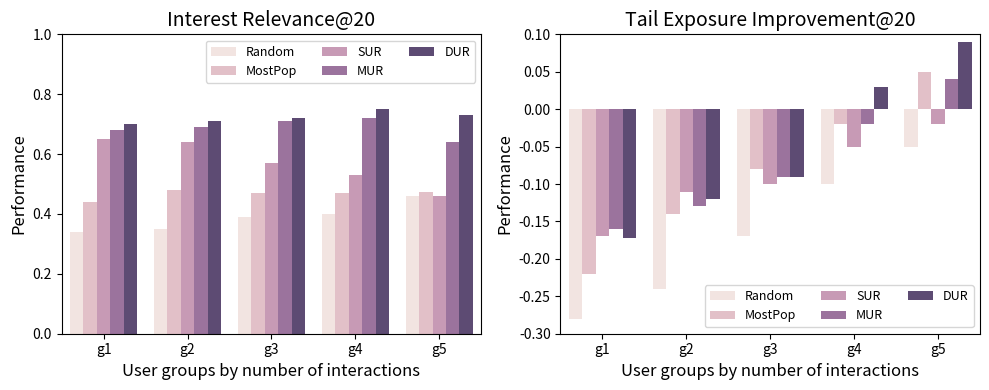

Write the Python code that produced this figure.
import pandas as pd
import matplotlib.pyplot as plt
import seaborn as sns

# Data
interest_relevance_data = {
    'g1': [0.34, 0.44, 0.65, 0.68, 0.7],
    'g2': [0.35, 0.48, 0.64, 0.69, 0.71],
    'g3': [0.39, 0.47, 0.57, 0.71, 0.72],
    'g4': [0.4, 0.471, 0.53, 0.72, 0.75],
    'g5': [0.46, 0.475, 0.46, 0.64, 0.73],
}
interest_relevance_df = pd.DataFrame(interest_relevance_data, index=['Random', 'MostPop', 'SUR', 'MUR', 'DUR']).reset_index().melt('index')

tail_exposure_data = {
    'g1': [-0.28, -0.22, -0.17, -0.16, -0.172],
    'g2': [-0.24, -0.14, -0.11, -0.13, -0.12],
    'g3': [-0.17, -0.08, -0.1, -0.09, -0.09],
    'g4': [-0.1, -0.02, -0.05, -0.02, 0.03],
    'g5': [-0.05, 0.05, -0.02, 0.04, 0.09],
}
tail_exposure_df = pd.DataFrame(tail_exposure_data, index=['Random', 'MostPop', 'SUR', 'MUR', 'DUR']).reset_index().melt('index')

# Set font sizes
title_font_size = 14
label_font_size = 12
legend_font_size = 9
tick_font_size = 10

# Create a colormap
unique_categories = pd.concat([interest_relevance_df['index'], tail_exposure_df['index']]).unique()
cmap = sns.cubehelix_palette(5, gamma=0.6)

# Plotting
fig, axes = plt.subplots(1, 2, figsize=(10, 4), sharey=False)

sns.barplot(x='variable', y='value', hue='index', data=interest_relevance_df, palette=cmap, ax=axes[0])
axes[0].set_title('Interest Relevance@20', size=title_font_size)
axes[0].set_xlabel('User groups by number of interactions', size=label_font_size)
axes[0].set_ylabel('Performance', size=label_font_size)
axes[0].legend(fontsize=legend_font_size, ncol=3)
axes[0].tick_params(axis='both', which='major', labelsize=tick_font_size)
axes[0].set_ylim(0, 1)  # Set y-axis limits for the left plot

sns.barplot(x='variable', y='value', hue='index', data=tail_exposure_df, palette=cmap, ax=axes[1])
axes[1].set_title('Tail Exposure Improvement@20', size=title_font_size)
axes[1].set_xlabel('User groups by number of interactions', size=label_font_size)
axes[1].set_ylabel('Performance', size=label_font_size)
axes[1].legend(fontsize=legend_font_size, ncol=3, loc='lower right')
axes[1].tick_params(axis='both', which='major', labelsize=tick_font_size)
axes[1].set_ylim(-0.3, 0.1)  # Set y-axis limits for the right plot

plt.tight_layout()
plt.savefig('user_group_degree.png')

plt.show()
